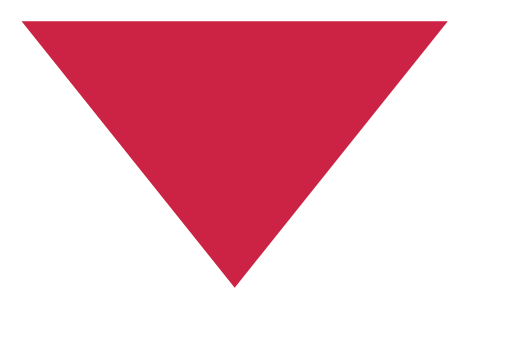
t = 0.00 s
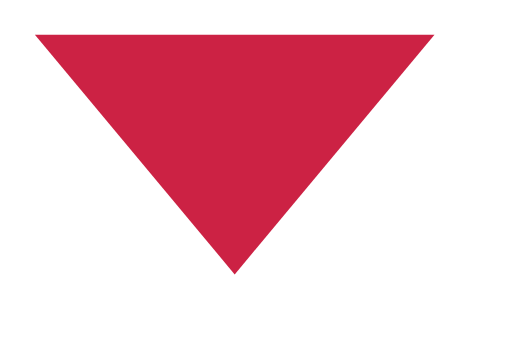
t = 0.38 s
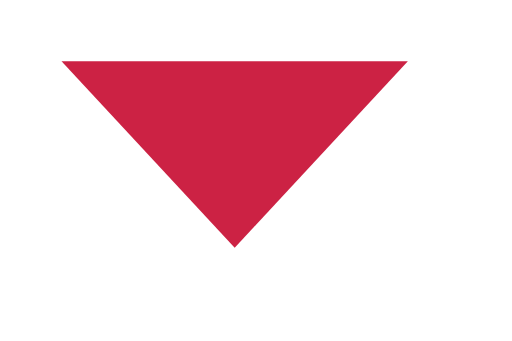
t = 1.13 s
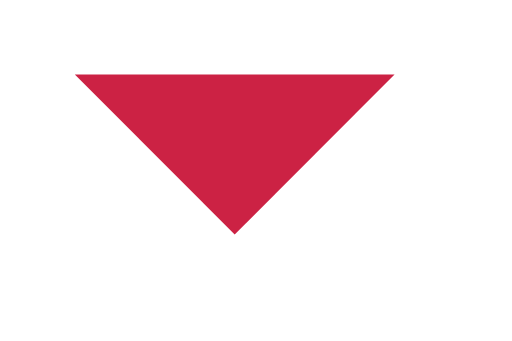
t = 1.50 s
t = 1.88 s: frame unchanged from t = 1.13 s, image omitted
t = 2.63 s: frame unchanged from t = 0.38 s, image omitted

The animated SVG that drew these frames (rendered in a browser with its animation timeline set to each time). Animation: 1 SMIL element (animate=1); one cycle of 3.00 s, repeats indefinitely.

<svg xmlns="http://www.w3.org/2000/svg" width="96" height="64" viewBox="0 0 96 64">
  <title>Path morphing requires matching command lists</title>
  <path id="morph" d="M 4 4 L 84 4 L 44 54 Z" fill="#cc2244">
    <animate attributeName="d" values="M 4 4 L 84 4 L 44 54 Z;M 14 14 L 74 14 L 44 44 Z;M 4 4 L 84 4 L 44 54 Z" dur="3s" repeatCount="indefinite"/>
  </path>
</svg>
